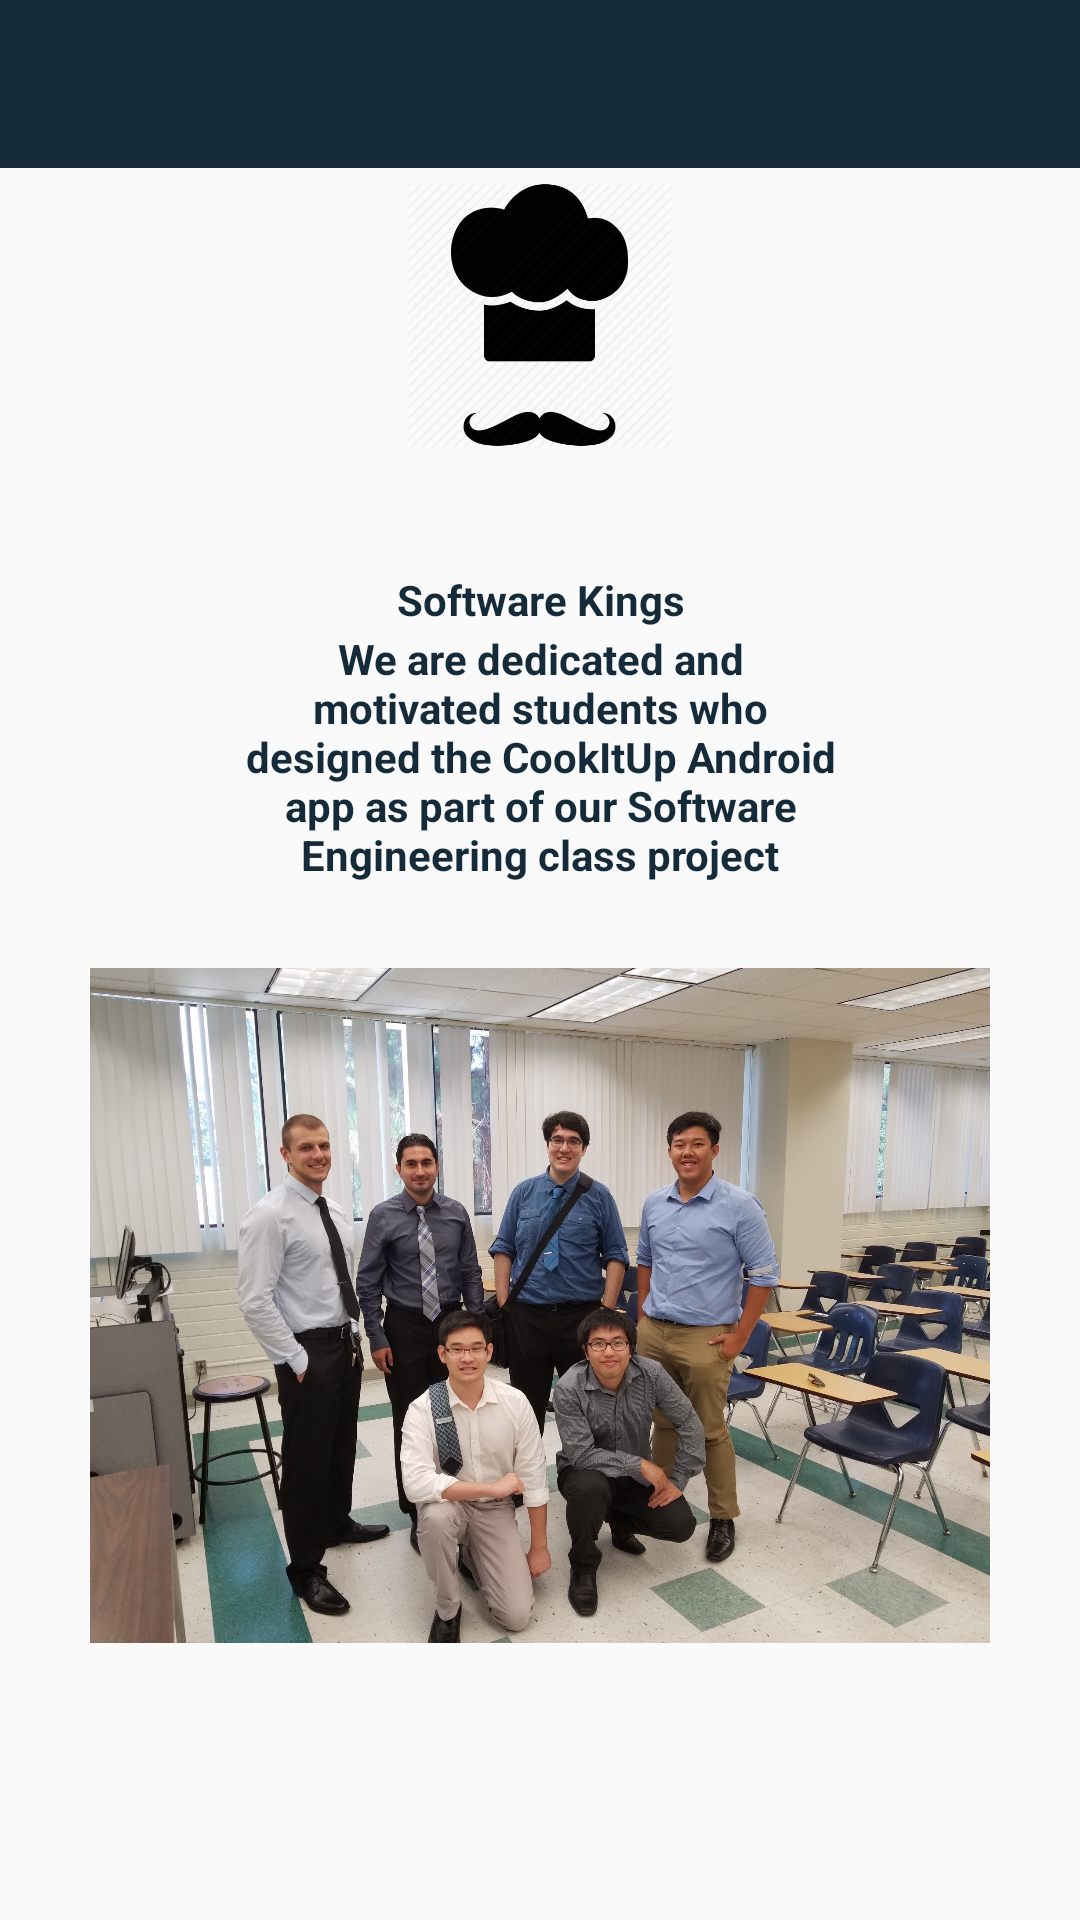

This screen was rendered from an Android layout file. Write that file and the resources it references.
<!-- AndroidManifest.xml: application theme Theme.AppCompat.Light.NoActionBar -->
<!-- res/layout/activity_aboutus.xml -->
<?xml version="1.0" encoding="utf-8"?>
<RelativeLayout xmlns:android="http://schemas.android.com/apk/res/android"
    xmlns:app="http://schemas.android.com/apk/res-auto"
    android:layout_width="match_parent"

    android:layout_height="match_parent">

    <android.support.v7.widget.Toolbar
        android:id="@+id/toolbar"
        android:layout_width="match_parent"
        android:layout_height="?attr/actionBarSize"
        android:background="@color/colorPrimary"
        android:theme="@style/ThemeOverlay.AppCompat.Dark.ActionBar" />

    <ImageView
        android:id="@+id/imageView"
        android:layout_width="111dp"
        android:layout_height="90dp"
        android:layout_centerHorizontal="true"
        android:layout_gravity="center"
        android:layout_margin="60dp"
        android:src="@drawable/chef_cook" />

    <TextView
        android:id="@+id/textView"
        android:layout_width="200dp"
        android:layout_height="40dp"
        android:text="Software Kings"
        android:textColor="@color/colorPrimary"
        android:textStyle="bold"
        android:layout_marginTop="120dp"
        android:layout_alignTop="@+id/imageView"
        android:layout_centerHorizontal="true"
        android:gravity="center"/>

    <TextView
        android:id="@+id/textView1"
        android:layout_width="200dp"
        android:layout_height="wrap_content"
        android:text="We are dedicated and motivated students who designed the CookItUp Android app as part
of our Software Engineering class project"
        android:textColor="@color/colorPrimary"
        android:textStyle="bold"
        android:layout_marginTop="150dp"
        android:layout_alignTop="@+id/imageView"
        android:layout_centerHorizontal="true"
        android:gravity="center"/>

    <ImageView
        android:id="@+id/team_image"
        android:layout_width="300dp"
        android:layout_height="230dp"
        android:layout_centerHorizontal="true"
        android:layout_gravity="center"
        android:layout_marginTop="320dp"
        android:src="@drawable/team" />





    </RelativeLayout>
<!-- resources referenced by this layout -->
<resources>
  <color name="colorPrimary">#152b3a</color>
  <!-- drawable chef_cook: png bitmap (drawable, 17733 bytes) -->
  <!-- drawable team: jpg bitmap (drawable-xxhdpi, 570815 bytes) -->
</resources>
